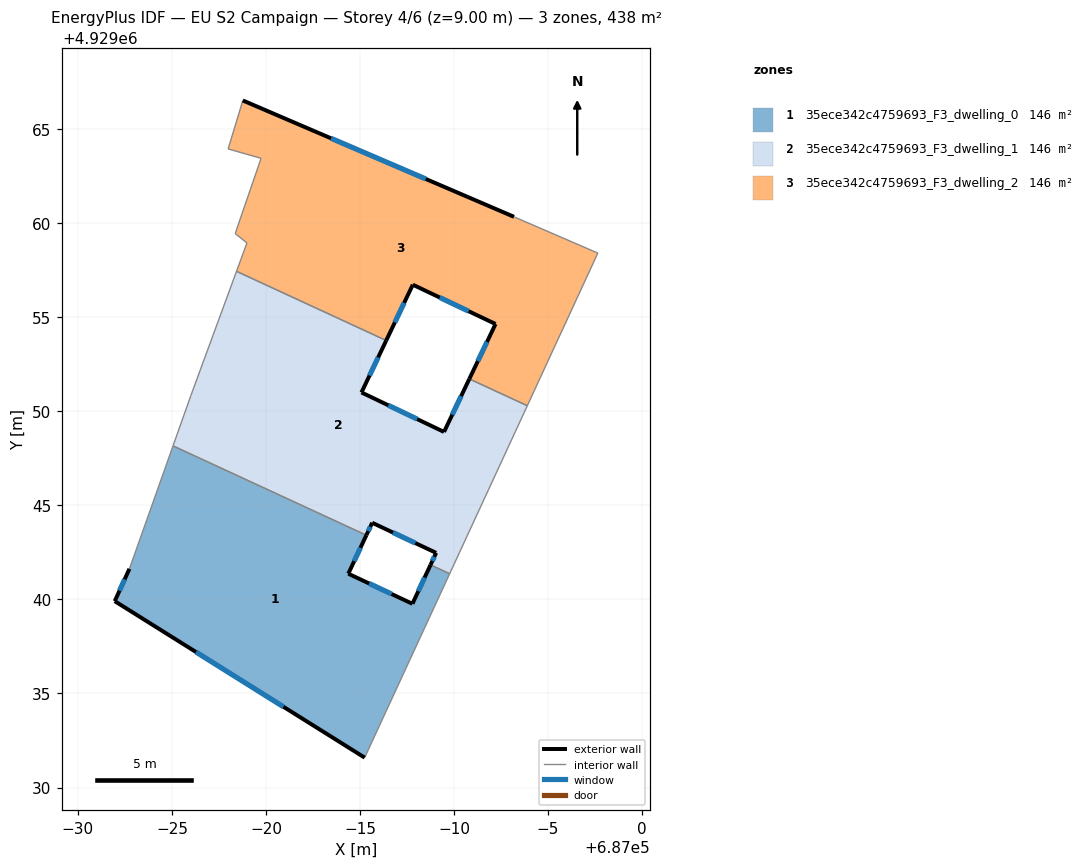
=== STOREY PLAN SPEC (per zone: floor XY polygon, exterior-wall plan segments, windows/doors) ===
zone 1: 35ece342c4759693_F3_dwelling_0  (146.0 m²)
  floor: (686985.25, 4929031.59) (686989.77, 4929041.37) (686988.75, 4929041.84) (686987.79, 4929039.77) (686984.38, 4929041.37) (686985.34, 4929043.42) (686975.06, 4929048.17) (686972.74, 4929041.63) (686971.96, 4929039.91)
  exterior wall: (686985.34, 4929043.42) – (686984.38, 4929041.37)  [2.3 m]
    window: (686985.03, 4929042.75) – (686984.69, 4929042.03)  [0.8 m²]
  exterior wall: (686984.38, 4929041.37) – (686987.79, 4929039.77)  [3.8 m]
    window: (686985.49, 4929040.85) – (686986.68, 4929040.29)  [1.4 m²]
  exterior wall: (686987.79, 4929039.77) – (686988.75, 4929041.84)  [2.3 m]
    window: (686988.10, 4929040.44) – (686988.44, 4929041.17)  [0.8 m²]
  exterior wall: (686985.25, 4929031.59) – (686971.96, 4929039.91)  [15.7 m]
    window: (686980.93, 4929034.29) – (686976.28, 4929037.20)  [5.7 m²]
  exterior wall: (686971.96, 4929039.91) – (686972.74, 4929041.63)  [1.9 m]
    window: (686972.21, 4929040.47) – (686972.49, 4929041.07)  [0.7 m²]
  interior walls: 4
zone 2: 35ece342c4759693_F3_dwelling_1  (145.9 m²)
  floor: (686989.77, 4929041.37) (686993.90, 4929050.30) (686990.81, 4929051.73) (686989.47, 4929048.91) (686985.08, 4929051.01) (686986.40, 4929053.77) (686978.43, 4929057.45) (686976.01, 4929050.85) (686975.06, 4929048.17) (686985.34, 4929043.42) (686985.65, 4929044.08) (686989.05, 4929042.48) (686988.75, 4929041.84)
  exterior wall: (686986.40, 4929053.77) – (686985.08, 4929051.01)  [3.1 m]
    window: (686985.97, 4929052.87) – (686985.51, 4929051.91)  [1.1 m²]
  exterior wall: (686985.08, 4929051.01) – (686989.47, 4929048.91)  [4.9 m]
    window: (686986.51, 4929050.33) – (686988.04, 4929049.59)  [1.8 m²]
  exterior wall: (686989.47, 4929048.91) – (686990.81, 4929051.73)  [3.1 m]
    window: (686989.91, 4929049.82) – (686990.38, 4929050.81)  [1.1 m²]
  exterior wall: (686988.75, 4929041.84) – (686989.05, 4929042.48)  [0.7 m]
    window: (686988.85, 4929042.05) – (686988.95, 4929042.27)  [0.3 m²]
  exterior wall: (686989.05, 4929042.48) – (686985.65, 4929044.08)  [3.8 m]
    window: (686987.94, 4929043.00) – (686986.75, 4929043.56)  [1.4 m²]
  exterior wall: (686985.65, 4929044.08) – (686985.34, 4929043.42)  [0.7 m]
    window: (686985.55, 4929043.86) – (686985.44, 4929043.63)  [0.3 m²]
  interior walls: 7
zone 3: 35ece342c4759693_F3_dwelling_2  (146.0 m²)
  floor: (686993.90, 4929050.30) (686997.65, 4929058.42) (686993.19, 4929060.35) (686978.77, 4929066.54) (686977.99, 4929063.96) (686979.74, 4929063.46) (686978.36, 4929059.46) (686978.99, 4929058.96) (686978.43, 4929057.45) (686986.40, 4929053.77) (686987.81, 4929056.74) (686992.21, 4929054.65) (686990.81, 4929051.73)
  exterior wall: (686978.77, 4929066.54) – (686993.19, 4929060.35)  [15.7 m]
    window: (686983.46, 4929064.52) – (686988.50, 4929062.36)  [5.8 m²]
  exterior wall: (686990.81, 4929051.73) – (686992.21, 4929054.65)  [3.2 m]
    window: (686991.27, 4929052.68) – (686991.76, 4929053.70)  [1.2 m²]
  exterior wall: (686992.21, 4929054.65) – (686987.81, 4929056.74)  [4.9 m]
    window: (686990.78, 4929055.33) – (686989.24, 4929056.06)  [1.8 m²]
  exterior wall: (686987.81, 4929056.74) – (686986.40, 4929053.77)  [3.3 m]
    window: (686987.35, 4929055.77) – (686986.85, 4929054.74)  [1.2 m²]
  interior walls: 9

=== DERIVED (storey summary) ===
Building: EU S2 Campaign
Storey: 4 of 6  (floor level z = 9.00 m)
Storey gross floor area: 437.9 m²
Zones on this storey: 3
  - 35ece342c4759693_F3_dwelling_0: floor 146.0 m²; exterior wall 25.9 m (77.6 m²); 5 window(s) 9.5 m²; WWR 12.2%
  - 35ece342c4759693_F3_dwelling_1: floor 145.9 m²; exterior wall 16.2 m (48.7 m²); 6 window(s) 6.0 m²; WWR 12.2%
  - 35ece342c4759693_F3_dwelling_2: floor 146.0 m²; exterior wall 27.1 m (81.3 m²); 4 window(s) 9.9 m²; WWR 12.2%
Zone adjacency (shared interzone walls):
  - 35ece342c4759693_F3_dwelling_0 ↔ 35ece342c4759693_F3_dwelling_1
  - 35ece342c4759693_F3_dwelling_1 ↔ 35ece342c4759693_F3_dwelling_2